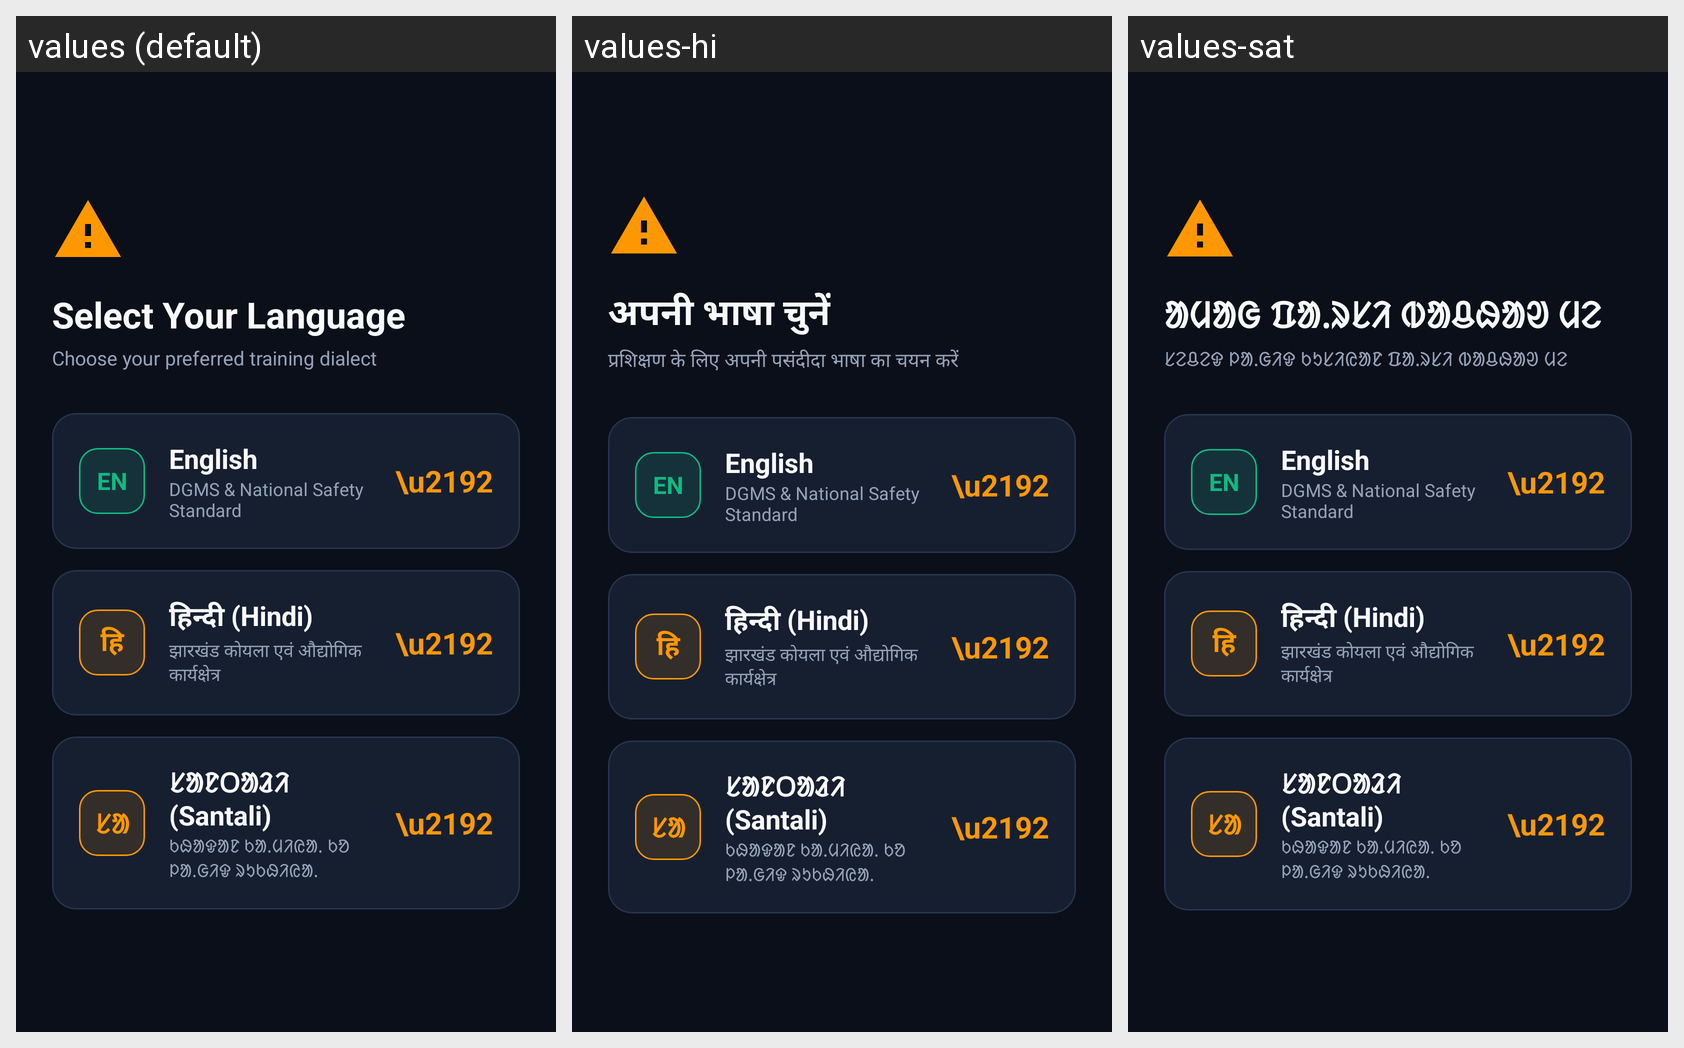

This grid shows one Android layout under several languages. Give, for every string resource on the screen, its name, the default text and each shown locale's text.
Android screen res/layout/activity_language_selection.xml rendered under 3 locales, left to right: values (default), values-hi, values-sat. Device: Nexus 5 (rendered at 1080×1920; each locale shown at half size, 540×960, under a caption strip naming it); theme Theme.SafetyAR.
Strings drawn on this screen, with the default value and each locale's value (text and hints the layout hard-codes, and strings that could not be matched under every locale, appear in the picture but are not listed):

select_language_title
  values: Select Your Language
  values-hi: अपनी भाषा चुनें
  values-sat: ᱟᱢᱟᱜ ᱯᱟᱹᱨᱥᱤ ᱵᱟᱪᱷᱟᱣ ᱢᱮ

select_language_sub
  values: Choose your preferred training dialect
  values-hi: प्रशिक्षण के लिए अपनी पसंदीदा भाषा का चयन करें
  values-sat: ᱥᱮᱪᱮᱫ ᱞᱟᱹᱜᱤᱫ ᱠᱩᱥᱤᱭᱟᱱ ᱯᱟᱹᱨᱥᱤ ᱵᱟᱪᱷᱟᱣ ᱢᱮ
